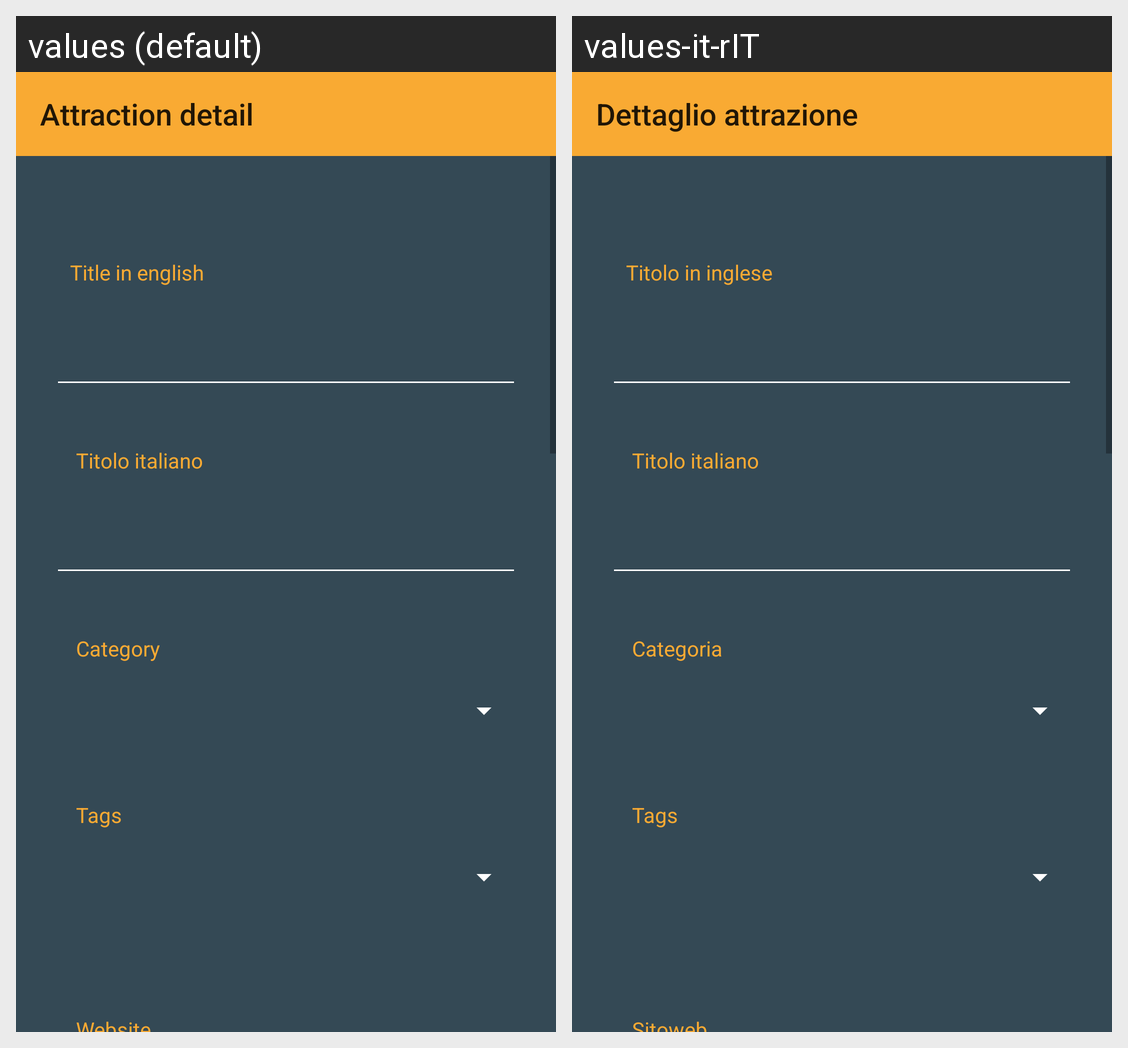

Locale-by-locale string values for the Android screen shown in this grid:
Android screen res/layout/activity_cms_attrazione_detail.xml rendered under 2 locales, left to right: values (default), values-it-rIT. Device: Nexus 5 (rendered at 1080×1920; each locale shown at half size, 540×960, under a caption strip naming it); theme AppTheme.NoActionBar.
Strings drawn on this screen, with the default value and each locale's value (text and hints the layout hard-codes, and strings that could not be matched under every locale, appear in the picture but are not listed):

dett_attrazione
  values: Attraction detail
  values-it-rIT: Dettaglio attrazione

titolo_eng
  values: Title in english
  values-it-rIT: Titolo in inglese

categoria
  values: Category
  values-it-rIT: Categoria

tags
  values: Tags
  values-it-rIT: Tags
